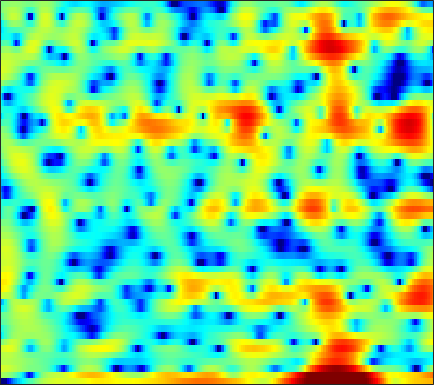

The data file committed next to this chart (first rows):
-38.27, -27.099, -18.954, -15.084, -13.06, -10.944, -9.2259, -8.1195, -6.8492, -5.7121, -4.685, -3.972, -3.1085, -2.2866, -1.6875, -0.9035, -0.16157, 0.31524, 0.93061, 1.494, 1.9765, 2.3061, 2.6651, 2.9528
1.513, 1.251, 0.9018, 0.5342, 0.2171, -0.287, -0.9427, -1.56, -2.618, -4.05, -6.058, -8.093, -11.8, -14.89, -12.92, -8.588, -5.324, -3.5, -1.655, -0.2951, 0.687, 1.225, 1.741, 2.066
3.229, 3.134, 2.979, 2.786, 2.615, 2.354, 2.055, 1.811, 1.461, 1.101, 0.7411, 0.4902, 0.1984, -0.03124, -0.1585, -0.2779, -0.3702, -0.4365, -0.5557, -0.7528, -1.067, -1.411, -2.045, -2.927
1.893, 1.94, 1.958, 1.927, 1.871, 1.761, 1.615, 1.481, 1.287, 1.075, 0.8483, 0.6741, 0.4439, 0.2156, 0.05264, -0.1648, -0.3785, -0.5403, -0.7602, -0.9971, -1.259, -1.476, -1.788, -2.122
1.904, 2.066, 2.189, 2.213, 2.163, 2.02, 1.783, 1.549, 1.179, 0.7605, 0.3174, -0.001633, -0.3882, -0.6939, -0.8595, -0.9877, -1.041, -1.041, -1.03, -1.036, -1.089, -1.165, -1.319, -1.529
2.9, 3.249, 3.58, 3.742, 3.731, 3.528, 3.081, 2.569, 1.607, 0.2765, -1.494, -3.15, -5.702, -7.737, -7.739, -5.857, -3.71, -2.402, -1.113, -0.2908, 0.123, 0.1977, 0.007272, -0.5152
-0.5615, 0.3473, 1.344, 2.085, 2.459, 2.716, 2.686, 2.472, 1.928, 1.084, -0.02961, -0.9912, -2.234, -3.007, -2.996, -2.274, -1.202, -0.4268, 0.3999, 0.9348, 1.165, 1.137, 0.8369, 0.2259
-5.722, -4.079, -2.368, -1.073, -0.3266, 0.4225, 0.9339, 1.183, 1.358, 1.392, 1.325, 1.243, 1.13, 1.051, 1.026, 1.032, 1.067, 1.096, 1.097, 1.037, 0.8866, 0.7037, 0.3508, -0.1154
-4.004, -3.164, -2.131, -1.22, -0.6246, 0.04879, 0.5873, 0.9105, 1.241, 1.469, 1.61, 1.669, 1.699, 1.674, 1.628, 1.532, 1.399, 1.273, 1.068, 0.8142, 0.5087, 0.243, -0.165, -0.6271
-1.833, -1.445, -0.8992, -0.3621, 0.02723, 0.5057, 0.9267, 1.195, 1.484, 1.699, 1.834, 1.881, 1.871, 1.782, 1.667, 1.462, 1.193, 0.9609, 0.6146, 0.2328, -0.1784, -0.4954, -0.9244, -1.371
-1.133, -0.9445, -0.5565, -0.06017, 0.3465, 0.8827, 1.361, 1.675, 2.003, 2.226, 2.336, 2.342, 2.246, 2.031, 1.794, 1.378, 0.8519, 0.398, -0.2636, -0.944, -1.582, -1.976, -2.375, -2.626
-4.496, -4.143, -2.769, -1.173, -0.1109, 1.033, 1.901, 2.384, 2.83, 3.083, 3.175, 3.154, 3.004, 2.708, 2.365, 1.717, 0.8002, -0.09588, -1.624, -3.563, -5.844, -7.398, -7.977, -6.614
-7.954, -6.766, -3.479, -1.015, 0.2298, 1.303, 1.836, 1.99, 1.968, 1.826, 1.667, 1.601, 1.604, 1.605, 1.548, 1.283, 0.7543, 0.08325, -1.228, -3.096, -5.522, -7.281, -7.746, -5.698
2.801, 2.571, 2.376, 2.159, 1.881, 1.255, 0.2192, -0.9548, -3.083, -5.831, -8.215, -8.182, -6.106, -3.895, -2.634, -1.417, -0.6919, -0.4054, -0.301, -0.3945, -0.544, -0.6256, -0.6678, -0.4857
5.332, 5.079, 4.59, 3.902, 3.22, 2.026, 0.4324, -1.064, -3.523, -6.361, -8.651, -8.88, -7.519, -5.75, -4.513, -3.112, -2.014, -1.355, -0.6931, -0.3133, -0.157, -0.1843, -0.4018, -0.8242
5.504, 5.528, 5.344, 4.898, 4.377, 3.434, 2.218, 1.145, -0.5095, -2.325, -4.171, -5.526, -7.095, -7.783, -7.397, -5.971, -4.248, -3.089, -1.872, -1.062, -0.7228, -0.77, -1.215, -2.262
4.234, 4.622, 4.84, 4.724, 4.445, 3.808, 2.867, 1.962, 0.4844, -1.397, -3.829, -6.17, -10.37, -14.99, -13.61, -8.957, -5.697, -3.972, -2.399, -1.394, -0.8632, -0.7537, -0.9661, -1.535
2.794, 3.242, 3.571, 3.622, 3.497, 3.136, 2.54, 1.969, 1.069, 0.02043, -1.095, -1.898, -2.805, -3.348, -3.439, -3.193, -2.679, -2.211, -1.629, -1.188, -0.916, -0.8387, -0.9302, -1.199
2.427, 2.73, 2.971, 3.03, 2.947, 2.68, 2.264, 1.859, 1.221, 0.5282, -0.1648, -0.6536, -1.202, -1.579, -1.737, -1.795, -1.678, -1.53, -1.275, -1.032, -0.8661, -0.8088, -0.8497, -1.058
2.739, 2.976, 3.144, 3.137, 3.01, 2.679, 2.186, 1.705, 0.9327, 0.05289, -0.9012, -1.621, -2.486, -3.122, -3.365, -3.316, -2.921, -2.493, -1.86, -1.254, -0.7566, -0.4904, -0.2848, -0.2815
2.987, 3.222, 3.354, 3.277, 3.089, 2.661, 2.006, 1.363, 0.2748, -1.133, -2.933, -4.61, -7.4, -10.61, -12.04, -10.41, -7.384, -5.418, -3.366, -1.839, -0.7134, -0.0897, 0.4834, 0.799
2.427, 2.628, 2.718, 2.607, 2.404, 1.957, 1.3, 0.6683, -0.3896, -1.723, -3.391, -4.91, -7.289, -9.742, -10.69, -9.475, -6.989, -5.222, -3.228, -1.672, -0.4886, 0.2028, 0.8796, 1.317
1.503, 1.603, 1.599, 1.452, 1.234, 0.816, 0.2688, -0.2284, -0.9656, -1.768, -2.583, -3.145, -3.764, -4.117, -4.129, -3.81, -3.148, -2.498, -1.581, -0.6752, 0.1318, 0.6393, 1.178, 1.543
0.7829, 0.779, 0.6807, 0.45, 0.1818, -0.2902, -0.8782, -1.376, -2.068, -2.731, -3.267, -3.543, -3.705, -3.581, -3.323, -2.787, -2.073, -1.466, -0.6238, 0.1879, 0.9253, 1.394, 1.884, 2.193
-0.3816, -0.2793, -0.2434, -0.4361, -0.7176, -1.363, -2.301, -3.156, -4.48, -5.832, -6.891, -7.315, -7.223, -6.521, -5.729, -4.431, -2.995, -1.927, -0.5355, 0.6957, 1.73, 2.358, 2.97, 3.322
-3.274, -2.199, -1.352, -1.09, -1.259, -1.975, -3.325, -4.844, -7.726, -12.16, -19.64, -23.39, -17.33, -13.83, -12.02, -9.284, -6.122, -3.84, -1.2, 0.9245, 2.505, 3.371, 4.132, 4.485
-3.366, -2.308, -1.445, -1.044, -1.092, -1.498, -2.378, -3.394, -5.211, -7.558, -9.959, -11.44, -13.02, -15.95, -20.46, -16.12, -8.079, -4.267, -0.6034, 1.927, 3.667, 4.533, 5.179, 5.275
-3.357, -3.64, -3.776, -3.681, -3.458, -3.154, -2.933, -2.883, -3.021, -3.294, -3.664, -3.922, -4.166, -4.135, -3.805, -2.802, -1.29, -0.01185, 1.595, 2.95, 3.936, 4.421, 4.698, 4.524
-9.069, -11.29, -13.68, -12.74, -10.48, -7.758, -5.697, -4.528, -3.369, -2.506, -1.882, -1.482, -1.012, -0.5183, -0.1212, 0.4924, 1.137, 1.651, 2.283, 2.816, 3.185, 3.343, 3.365, 3.162
-10.48, -12.44, -14.47, -13.39, -11.09, -8.131, -5.788, -4.391, -2.899, -1.753, -0.8564, -0.307, 0.3012, 0.8048, 1.127, 1.504, 1.818, 2.016, 2.228, 2.36, 2.421, 2.403, 2.299, 2.107
-7.197, -7.085, -6.683, -5.968, -5.199, -4.053, -2.854, -2.014, -1.002, -0.1506, 0.5493, 0.9653, 1.398, 1.691, 1.838, 1.931, 1.944, 1.889, 1.762, 1.586, 1.376, 1.204, 0.9704, 0.7358
-5.756, -4.798, -3.647, -2.572, -1.829, -0.882, -0.0181, 0.5679, 1.242, 1.784, 2.182, 2.381, 2.51, 2.487, 2.371, 2.091, 1.678, 1.299, 0.7114, 0.08601, -0.5427, -0.9645, -1.431, -1.758
-4.388, -3.059, -1.579, -0.3265, 0.4543, 1.364, 2.097, 2.558, 3.026, 3.343, 3.481, 3.477, 3.312, 2.954, 2.542, 1.816, 0.8345, -0.0381, -1.41, -2.95, -4.513, -5.54, -6.493, -6.87
-2.362, -1.236, 0.07777, 1.167, 1.858, 2.614, 3.194, 3.52, 3.808, 3.939, 3.899, 3.753, 3.393, 2.808, 2.205, 1.139, -0.2803, -1.653, -3.999, -7.192, -11.76, -16.59, -20.74, -16.6
-0.7914, 0.0803, 1.092, 1.904, 2.412, 2.932, 3.302, 3.469, 3.583, 3.555, 3.421, 3.226, 2.835, 2.28, 1.739, 0.7873, -0.4309, -1.593, -3.485, -5.872, -8.609, -10.62, -12.34, -12.65
0.08202, 0.7752, 1.492, 2.008, 2.257, 2.437, 2.462, 2.413, 2.272, 2.08, 1.86, 1.694, 1.447, 1.179, 0.9235, 0.5157, -0.04157, -0.5396, -1.331, -2.199, -3.051, -3.651, -4.32, -4.841
0.6358, 1.061, 1.372, 1.431, 1.295, 0.9153, 0.3291, -0.1797, -0.9216, -1.541, -1.957, -2.041, -1.876, -1.561, -1.291, -0.945, -0.6992, -0.5638, -0.465, -0.4034, -0.3951, -0.3658, -0.3, -0.1908
0.9548, 0.9537, 0.7445, 0.2193, -0.3585, -1.471, -2.981, -4.485, -6.917, -9.714, -11.39, -10.88, -8.761, -6.648, -5.315, -3.989, -2.916, -2.302, -1.564, -0.9064, -0.2465, 0.2727, 0.9789, 1.685
0.2972, 0.05541, -0.3896, -1.091, -1.843, -3.269, -5.222, -7.181, -10.54, -14.79, -18.49, -17.11, -13.13, -10.22, -8.54, -6.989, -5.982, -5.482, -4.925, -4.172, -2.872, -1.688, -0.01333, 1.534
-2.692, -2.28, -2.004, -2.148, -2.659, -3.739, -5.41, -6.962, -9.42, -12.12, -13.88, -14.07, -12.7, -10.76, -9.493, -8.361, -8.355, -9.142, -12.15, -17.18, -11.33, -6.388, -2.007, 0.951
-6.37, -4.482, -3.205, -2.851, -3.067, -3.769, -5.024, -6.389, -8.933, -12.9, -19.87, -21.73, -14.45, -10.12, -8.118, -6.453, -5.702, -5.6, -5.855, -5.716, -4.002, -2.131, 0.3609, 2.413
-3.406, -3.58, -3.74, -3.934, -4.001, -4.284, -4.675, -5.033, -5.678, -6.346, -6.645, -6.503, -5.763, -4.65, -3.765, -2.637, -1.655, -1.053, -0.2644, 0.5507, 1.447, 2.179, 3.097, 3.842
-4.359, -5.873, -7.643, -8.425, -8.177, -7.233, -6.202, -5.552, -4.86, -4.301, -3.777, -3.367, -2.779, -2.057, -1.482, -0.6949, 0.08324, 0.6614, 1.412, 2.138, 2.783, 3.207, 3.665, 3.944
-6.095, -9.29, -16.45, -25.98, -15.85, -10.49, -7.648, -6.272, -5.006, -4.148, -3.537, -3.132, -2.598, -2.037, -1.557, -0.8715, -0.1256, 0.4732, 1.238, 1.96, 2.599, 2.992, 3.392, 3.622
-2.511, -3.788, -5.295, -6.085, -6.124, -5.627, -4.973, -4.574, -4.23, -4.116, -4.176, -4.274, -4.328, -4.18, -3.835, -3.042, -1.994, -1.157, -0.05487, 0.9342, 1.779, 2.309, 2.854, 3.218
1.04, 0.4886, -0.191, -0.7723, -1.152, -1.556, -1.979, -2.372, -3.073, -4.073, -5.476, -6.88, -9.219, -11.18, -10.97, -8.411, -5.564, -3.776, -1.837, -0.3491, 0.7928, 1.462, 2.148, 2.633
2.95, 2.646, 2.209, 1.73, 1.355, 0.7746, 0.08704, -0.5296, -1.555, -2.903, -4.742, -6.569, -9.782, -13.23, -13.15, -9.515, -6.194, -4.314, -2.427, -1.04, -0.02458, 0.542, 1.104, 1.492
3.402, 3.251, 2.993, 2.679, 2.4, 1.948, 1.416, 0.9504, 0.2319, -0.6023, -1.527, -2.235, -3.084, -3.598, -3.676, -3.365, -2.775, -2.279, -1.667, -1.172, -0.8321, -0.6565, -0.5274, -0.5032
2.91, 2.926, 2.881, 2.754, 2.614, 2.381, 2.101, 1.863, 1.525, 1.166, 0.8102, 0.5534, 0.2375, -0.03056, -0.203, -0.4112, -0.6261, -0.8234, -1.162, -1.582, -2.079, -2.445, -2.898, -3.296
1.861, 2.1, 2.291, 2.325, 2.254, 2.13, 1.977, 1.892, 1.868, 1.925, 2.022, 2.087, 2.13, 2.059, 1.913, 1.541, 0.9268, 0.2871, -0.88, -2.43, -4.312, -5.772, -7.14, -7.388
0.2846, 0.8146, 1.141, 1.089, 0.8288, 0.2531, -0.2953, -0.4617, -0.1602, 0.6728, 1.682, 2.38, 3.103, 3.528, 3.626, 3.442, 2.841, 2.072, 0.5272, -1.843, -5.547, -10.11, -22.64, -12.86
-2.584, -1.859, -1.54, -1.958, -2.826, -5.093, -9.298, -14.17, -11.14, -5.154, -1.557, 0.2581, 1.907, 2.942, 3.392, 3.623, 3.465, 3.091, 2.275, 1.115, -0.2312, -1.214, -2.053, -2.107
-5.301, -4.528, -3.916, -3.904, -4.296, -5.27, -6.57, -7.109, -6.448, -4.511, -2.51, -1.242, 0.07824, 1.035, 1.556, 2.019, 2.257, 2.303, 2.198, 1.951, 1.62, 1.37, 1.082, 0.9129
-6.348, -5.196, -3.952, -3.105, -2.721, -2.448, -2.317, -2.212, -2.007, -1.721, -1.385, -1.134, -0.7651, -0.3459, 0.02001, 0.5682, 1.126, 1.508, 1.902, 2.141, 2.195, 2.14, 1.934, 1.626
-5.803, -3.833, -1.954, -0.6482, 0.04022, 0.5902, 0.8394, 0.8148, 0.5714, 0.03193, -0.8054, -1.617, -2.763, -3.433, -3.181, -1.896, -0.2642, 0.8323, 1.98, 2.711, 3.049, 3.044, 2.722, 2.023
-2.149, -0.8057, 0.6198, 1.638, 2.169, 2.582, 2.651, 2.469, 1.874, 0.8053, -0.9414, -2.927, -7.346, -18.19, -16.03, -6.312, -2, 0.01336, 1.788, 2.822, 3.281, 3.277, 2.824, 1.812
-0.1716, 0.3242, 0.948, 1.457, 1.716, 1.913, 1.883, 1.723, 1.274, 0.5684, -0.3962, -1.242, -2.339, -2.995, -2.901, -2.031, -0.7983, 0.09936, 1.054, 1.677, 1.931, 1.888, 1.494, 0.7316
-0.06744, 0.1119, 0.363, 0.5957, 0.7332, 0.8359, 0.8491, 0.7891, 0.6309, 0.3841, 0.09812, -0.1088, -0.3187, -0.3909, -0.3267, -0.09622, 0.2561, 0.5439, 0.8885, 1.122, 1.196, 1.128, 0.8608, 0.3952
